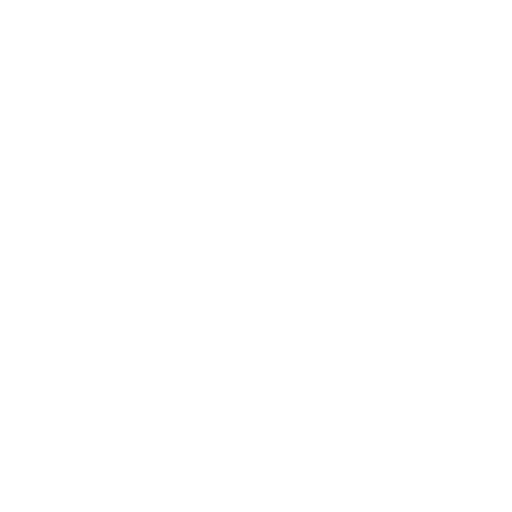
t = 0.00 s
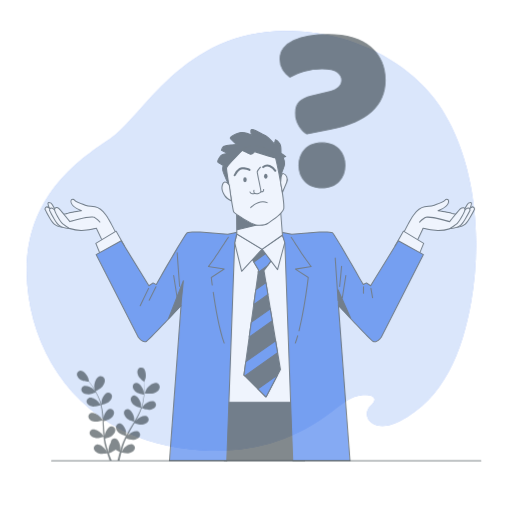
t = 0.42 s
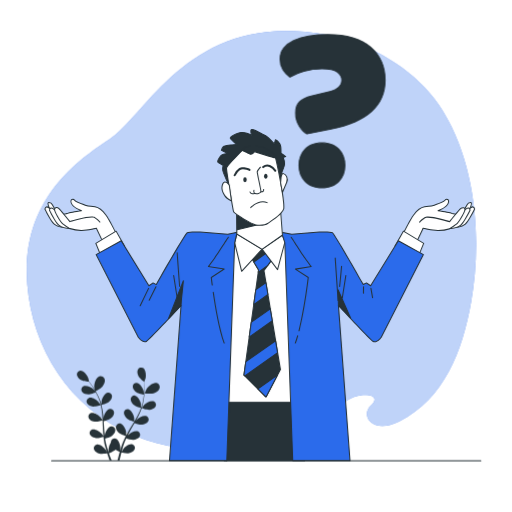
t = 0.83 s
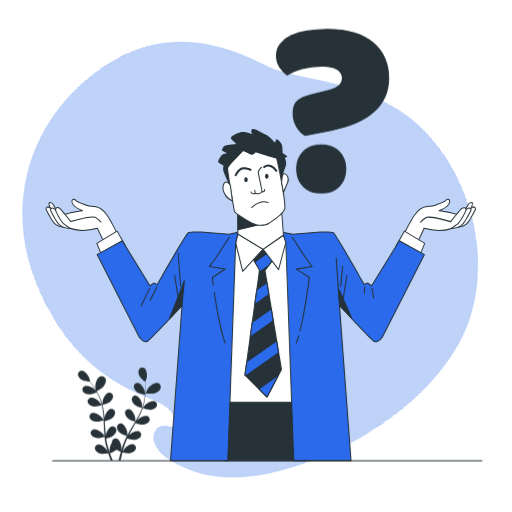
t = 1.25 s
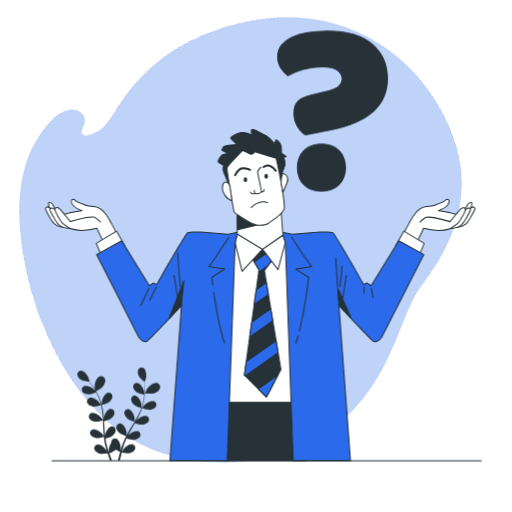
t = 1.67 s
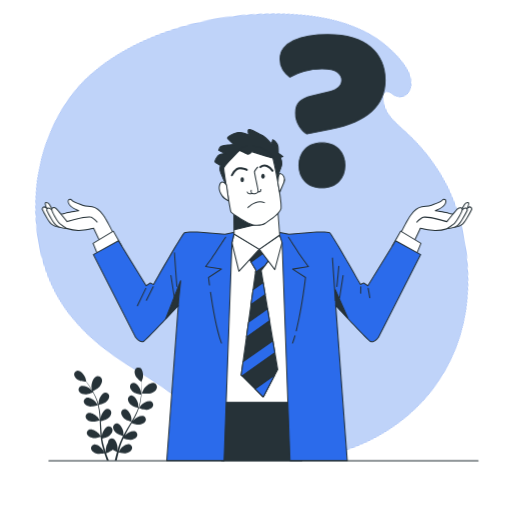
t = 2.08 s

The animated SVG that drew these frames (rendered in a browser with its animation timeline set to each time). Animation: 4 CSS @keyframes rules; one cycle of 2.50 s, repeats indefinitely.

<svg class="animated" id="freepik_stories-shrug" xmlns="http://www.w3.org/2000/svg" viewBox="0 0 500 500" version="1.1" xmlns:xlink="http://www.w3.org/1999/xlink" xmlns:svgjs="http://svgjs.com/svgjs"><style>svg#freepik_stories-shrug:not(.animated) .animable {opacity: 0;}svg#freepik_stories-shrug.animated #freepik--background-simple--inject-6 {animation: 1s 1 forwards cubic-bezier(.36,-0.01,.5,1.38) fadeIn,1.5s Infinite  linear spin;animation-delay: 0s,1s;}svg#freepik_stories-shrug.animated #freepik--Plant--inject-6 {animation: 1s 1 forwards cubic-bezier(.36,-0.01,.5,1.38) fadeIn,1.5s Infinite  linear shake;animation-delay: 0s,1s;}svg#freepik_stories-shrug.animated #freepik--Symbol--inject-6 {animation: 1s 1 forwards cubic-bezier(.36,-0.01,.5,1.38) fadeIn,1.5s Infinite  linear heartbeat;animation-delay: 0s,1s;}svg#freepik_stories-shrug.animated #freepik--Character--inject-6 {animation: 1s 1 forwards cubic-bezier(.36,-0.01,.5,1.38) fadeIn,1.5s Infinite  linear shake;animation-delay: 0s,1s;}svg#freepik_stories-shrug.animated #freepik--Line--inject-6 {animation: 1s 1 forwards cubic-bezier(.36,-0.01,.5,1.38) fadeIn,1.5s Infinite  linear shake;animation-delay: 0s,1s;}            @keyframes fadeIn {                0% {                    opacity: 0;                }                100% {                    opacity: 1;                }            }                 @keyframes spin {             from {                 transform: rotate(0);               }               to {                 transform: rotate(360deg);               }         }                 @keyframes shake {                10%, 90% {                    transform: translate3d(-1px, 0, 0);                  }                  20%, 80% {                    transform: translate3d(2px, 0, 0);                  }                  30%, 50%, 70% {                    transform: translate3d(-4px, 0, 0);                  }                  40%, 60% {                    transform: translate3d(4px, 0, 0);                  }            }                    @keyframes heartbeat {                0% {                    transform: scale(1);                }                10% {                    transform: scale(1.1);                }                30% {                    transform: scale(1);                }                40% {                    transform: scale(1);                }                50% {                    transform: scale(1.1);                }                60% {                    transform: scale(1);                }                100% {                    transform: scale(1);                }            }        </style><g id="freepik--background-simple--inject-6" class="animable" style="transform-origin: 245.544px 235.123px;"><path d="M433.62,110.35q-2.3-3.84-4.8-7.53c-22.23-32.66-59.23-55-95.19-65.14a204.26,204.26,0,0,0-48.08-7.36c-105.91-3.85-144.82,83.47-178.94,106s-86.49,61-79.92,141.76c5,61.42,39.93,120.16,103.75,146.88a180.85,180.85,0,0,0,22.15,7.65,212,212,0,0,0,46.77,7.19c48.25,2.15,87.43-9.49,125.75-38.77,8.91-6.81,17.77-14.49,29.33-15.33,8.41-.61,16.37,2.4,7.59,10.53-10.32,9.54,1.59,28.31,27.79,15.27,43.77-21.78,61.77-68.78,70.25-116.57C470.48,236.26,465.44,163.32,433.62,110.35Z" style="fill: #2B6BEB; transform-origin: 245.544px 235.123px;" id="el7pcsafd2f5i" class="animable"></path><g id="elsvf4ikoffkq"><path d="M433.62,110.35q-2.3-3.84-4.8-7.53c-22.23-32.66-59.23-55-95.19-65.14a204.26,204.26,0,0,0-48.08-7.36c-105.91-3.85-144.82,83.47-178.94,106s-86.49,61-79.92,141.76c5,61.42,39.93,120.16,103.75,146.88a180.85,180.85,0,0,0,22.15,7.65,212,212,0,0,0,46.77,7.19c48.25,2.15,87.43-9.49,125.75-38.77,8.91-6.81,17.77-14.49,29.33-15.33,8.41-.61,16.37,2.4,7.59,10.53-10.32,9.54,1.59,28.31,27.79,15.27,43.77-21.78,61.77-68.78,70.25-116.57C470.48,236.26,465.44,163.32,433.62,110.35Z" style="fill: rgb(255, 255, 255); opacity: 0.7; transform-origin: 245.544px 235.123px;" class="animable" id="elo55bl2ld7ch"></path></g></g><g id="freepik--Plant--inject-6" class="animable" style="transform-origin: 115.552px 404.381px;"><path d="M149.94,384.08c-2.64.83-8.79,0-8.79,0s1.77-3.89,1.91-4.12c1.66-2.68,6.45-6.88,9.88-6a4.18,4.18,0,0,1,2.76,5.57C154.85,381.87,152.19,383.38,149.94,384.08Z" style="fill: rgb(38, 50, 56); transform-origin: 148.573px 379.145px;" id="el8b3s5se0rv4" class="animable"></path><path d="M92.66,382.36c-.06,0-.67-4.21-.68-4.49-.09-3.15,1.59-9.29,4.92-10.47a4.17,4.17,0,0,1,5.37,3.13c.59,2.42-.8,5.15-2.28,7C98.24,379.65,92.66,382.36,92.66,382.36Z" style="fill: rgb(38, 50, 56); transform-origin: 97.1927px 374.779px;" id="elmqxappm8wce" class="animable"></path><path d="M93.73,427.75c2.06.26,6.14-.9,7.28-1.24.19,1.76.41,3.49.72,5.19.14.73.24,1.49.42,2.18s.34,1.4.5,2.09c.39,1.41.74,2.72,1.14,4,.19.67.39,1.28.59,1.92-.49-1-1.29-2.6-1.38-2.74-1.52-2.32-5.81-5.91-8.8-5.09A3.67,3.67,0,0,0,91.88,439c.79,2,3.17,3.32,5.16,3.89,2.19.63,7-.06,7.6-.15.5,1.56,1,3.08,1.48,4.49.32.93.63,1.8.93,2.65h2c-.4-1-.81-2.11-1.24-3.27s-.94-2.61-1.42-4c.54-.23,4.72-2,6.4-3.63a39,39,0,0,0,4.13,2.23c-.46,1.58-.88,3.12-1.25,4.56s-.71,2.81-1,4.11h2c.25-1.17.52-2.37.82-3.67s.66-2.7,1-4.12c.59.11,5.38,1,7.59.46,2-.49,4.44-1.68,5.3-3.69a3.67,3.67,0,0,0-2.11-5c-3-.93-7.39,2.48-9,4.74-.1.15-1.12,2-1.62,2.94.22-.86.45-1.71.7-2.6.35-1.28.76-2.63,1.16-3.93l.69-2c.22-.7.52-1.33.78-2,.4-1,.86-2,1.32-3,1.28.43,5.07,1.65,7.07,1.48s4.64-1,5.8-2.84a3.68,3.68,0,0,0-1.32-5.31c-2.79-1.37-7.68,1.34-9.61,3.33-.07.06-.43.52-.86,1.08.48-1,1-1.92,1.47-2.87,1.46-2.7,3-5.4,4.6-8.12l1-1.7c1.08.37,5.18,1.72,7.27,1.54s4.64-1,5.8-2.84a3.67,3.67,0,0,0-1.32-5.3c-2.79-1.37-7.68,1.33-9.61,3.32-.07.07-.51.63-1,1.25.83-1.49,1.64-3,2.4-4.49a65.51,65.51,0,0,0,3.41-8c.38.14,5.15,1.83,7.47,1.62,2.07-.18,4.64-1,5.81-2.84a3.67,3.67,0,0,0-1.33-5.3c-2.78-1.37-7.68,1.33-9.61,3.32-.14.14-1.69,2.15-2.22,2.89l0-.09a46.88,46.88,0,0,0,1.89-8.31,63.65,63.65,0,0,0,.62-7.58c.08-2.36,0-4.51-.07-6.42-.05-1-.12-2-.19-2.86l.05,0s1.3-3.53,1.35-3.76c.61-2.7.2-8.28-2.47-9.87a3.67,3.67,0,0,0-5.16,1.79c-.92,2-.19,4.58.79,6.41s4.43,4.6,5.29,5.27c.06.92.11,1.9.14,3,0,1.91.06,4.06-.07,6.41,0,.62-.09,1.29-.14,1.94-.15-1.11-.37-2.64-.41-2.78-.7-2.68-3.64-7.45-6.73-7.62a3.67,3.67,0,0,0-3.77,4c.1,2.19,1.95,4.16,3.66,5.33s6.2,2.07,7.17,2.24c-.13,1.44-.3,2.92-.56,4.45a46.85,46.85,0,0,1-2,8.18l-.17,0c0-1-.09-3.23-.11-3.41-.41-2.75-2.8-7.81-5.86-8.32a3.67,3.67,0,0,0-4.17,3.53c-.15,2.19,1.48,4.34,3,5.7,1.81,1.55,6.86,3,7.05,3.07a64.52,64.52,0,0,1-3.47,7.63c-1,1.83-2,3.65-3.1,5.46,0-.73-.09-3.61-.12-3.82-.4-2.74-2.79-7.8-5.85-8.31A3.68,3.68,0,0,0,121,403c-.14,2.18,1.48,4.34,3.05,5.69,1.76,1.52,6.6,2.94,7,3.06-.49.82-1,1.65-1.48,2.47-1.62,2.68-3.26,5.35-4.79,8.05-.53.93-1,1.87-1.52,2.81,0-1.1-.08-3.1-.11-3.27-.4-2.74-2.79-7.8-5.85-8.32a3.68,3.68,0,0,0-4.18,3.53c-.14,2.19,1.48,4.34,3,5.7s5.61,2.63,6.75,3c-.81,1.57-1.58,3.14-2.26,4.72-.29.69-.62,1.38-.85,2.06s-.49,1.35-.74,2c-.45,1.39-.88,2.68-1.27,4-.2.66-.37,1.28-.56,1.93.15-1.12.36-2.89.36-3.05,0-2.78-1.58-8.14-4.53-9.11a3.67,3.67,0,0,0-4.66,2.85,4.48,4.48,0,0,0-.1.81,14.37,14.37,0,0,0-2.31,6.82c0,.17.16,2.28.27,3.35-.29-.84-.57-1.68-.85-2.56-.42-1.26-.81-2.61-1.2-3.92l-.54-2.07c-.2-.7-.31-1.4-.46-2.1-.21-1-.38-2.13-.54-3.21,1.31-.34,5.15-1.42,6.72-2.66s3.32-3.38,3.27-5.57a3.67,3.67,0,0,0-4-3.69c-3.08.38-5.67,5.34-6.19,8.07,0,.09-.06.67-.11,1.37-.13-1.06-.26-2.12-.36-3.2-.27-3.06-.45-6.18-.64-9.31,0-.65-.09-1.31-.13-2,1.1-.28,5.27-1.41,6.91-2.72s3.33-3.38,3.28-5.57a3.68,3.68,0,0,0-4-3.69c-3.08.39-5.67,5.35-6.19,8.07,0,.1-.07.8-.13,1.59-.13-1.7-.28-3.4-.48-5.07A66,66,0,0,0,99,395.33c.39-.1,5.3-1.33,7.12-2.78,1.62-1.29,3.33-3.38,3.28-5.57a3.68,3.68,0,0,0-4-3.69c-3.08.39-5.67,5.35-6.19,8.07,0,.2-.22,2.73-.26,3.64a.36.36,0,0,0,0-.1,47.09,47.09,0,0,0-3-8,66.17,66.17,0,0,0-3.67-6.67c-1.24-2-2.49-3.77-3.61-5.32-.61-.84-1.18-1.59-1.73-2.28H87s-.87-3.65-1-3.87c-1-2.59-4.4-7-7.5-6.87a3.68,3.68,0,0,0-3.33,4.34c.33,2.16,2.38,3.92,4.2,4.91s6.24,1.39,7.32,1.47c.56.74,1.14,1.53,1.76,2.42,1.08,1.57,2.29,3.35,3.48,5.37.31.54.63,1.14.95,1.71-.74-.85-1.76-2-1.88-2.1-2.06-1.85-7.14-4.21-9.81-2.64a3.68,3.68,0,0,0-1,5.38c1.29,1.77,3.92,2.39,6,2.43s6.31-1.7,7.22-2.08c.69,1.27,1.36,2.59,2,4a47.36,47.36,0,0,1,2.8,8l-.16.07c-.59-.86-1.86-2.65-2-2.78-1.85-2.07-6.63-5-9.47-3.71a3.68,3.68,0,0,0-1.53,5.25c1.08,1.9,3.63,2.81,5.68,3.07,2.37.3,7.38-1.27,7.57-1.33A64.42,64.42,0,0,1,99.66,404c.2,2.07.32,4.16.42,6.27-.39-.62-2.06-3-2.2-3.12-1.85-2.07-6.63-5-9.47-3.71a3.68,3.68,0,0,0-1.53,5.25c1.08,1.9,3.63,2.81,5.68,3.07,2.31.3,7.13-1.19,7.53-1.32,0,1,.1,1.91.13,2.87.13,3.13.24,6.27.44,9.36.07,1.08.18,2.13.29,3.19-.62-.91-1.78-2.54-1.9-2.67-1.85-2.07-6.63-5-9.47-3.7a3.66,3.66,0,0,0-1.53,5.24C89.13,426.58,91.68,427.49,93.73,427.75Z" style="fill: rgb(38, 50, 56); transform-origin: 113.708px 404.381px;" id="elfoy8lhal5d9" class="animable"></path></g><g id="freepik--Symbol--inject-6" class="animable" style="transform-origin: 324.801px 108.554px;"><path d="M299.66,130.78q-4-2.1-7.48-7.6a23.55,23.55,0,0,1-3.51-13q0-7.24,3.86-10.87t11.34-5.5L322.1,89.4q11.7-3,11.69-11.22,0-4.44-4.32-7.72t-14.85-3.27a64.23,64.23,0,0,0-18,2.45,53.32,53.32,0,0,0-13.56,5.73A28.9,28.9,0,0,1,276.28,68a18.73,18.73,0,0,1-2.81-10.41A17,17,0,0,1,277,47a25.88,25.88,0,0,1,9.7-7.48,55.84,55.84,0,0,1,14.73-4.33,117,117,0,0,1,18.82-1.4Q347.82,33.75,362,46t14.14,32.15q0,37.41-52.84,47.93Zm-7.72,30.63q0-9.58,6-15.78t16.49-6.2q10.51,0,16.48,6.2t6,15.78q0,9.6-6,15.78t-16.48,6.2q-10.53,0-16.49-6.2T291.94,161.41Z" style="fill: rgb(38, 50, 56); transform-origin: 324.801px 108.589px;" id="eln3gi1s2gus" class="animable"></path><path d="M314.39,183.89c-7.12,0-12.79-2.14-16.85-6.35s-6.1-9.63-6.1-16.13,2.05-11.92,6.1-16.13,9.73-6.35,16.85-6.35,12.79,2.14,16.84,6.35,6.1,9.64,6.1,16.13-2.05,11.93-6.1,16.13S321.51,183.89,314.39,183.89Zm0-44c-6.84,0-12.27,2-16.13,6s-5.82,9.21-5.82,15.43,2,11.42,5.82,15.44,9.29,6,16.13,6,12.26-2,16.12-6,5.82-9.21,5.82-15.44S334.38,150,330.51,146,321.23,139.93,314.39,139.93Zm-14.73-8.65a.53.53,0,0,1-.24-.06c-2.71-1.43-5.29-4-7.67-7.77a24.24,24.24,0,0,1-3.58-13.24c0-4.95,1.35-8.73,4-11.24s6.52-4.35,11.57-5.61L322,88.91c7.6-2,11.3-5.49,11.3-10.73,0-2.78-1.38-5.25-4.12-7.32s-7.68-3.17-14.55-3.17a64,64,0,0,0-17.86,2.43,53.34,53.34,0,0,0-13.43,5.67.53.53,0,0,1-.58,0,29.71,29.71,0,0,1-6.89-7.49A19.25,19.25,0,0,1,273,57.6a17.53,17.53,0,0,1,3.61-10.94A26.43,26.43,0,0,1,286.47,39a56.45,56.45,0,0,1,14.86-4.37,118.08,118.08,0,0,1,18.9-1.41c18.43,0,32.58,4.17,42.07,12.4s14.31,19.19,14.31,32.53c0,25.09-17.91,41.38-53.24,48.42l-23.62,4.67Zm15-64.59c7.09,0,12.19,1.13,15.15,3.37s4.52,5,4.52,8.12c0,5.68-4.05,9.62-12.06,11.7L304,94.33c-4.88,1.22-8.63,3-11.12,5.37s-3.7,5.84-3.7,10.51a23.19,23.19,0,0,0,3.43,12.71c2.23,3.5,4.63,6,7.14,7.34l23.44-4.64c34.79-6.93,52.43-22.89,52.43-47.44,0-13-4.7-23.73-14-31.78s-23.23-12.15-41.41-12.15a116.08,116.08,0,0,0-18.74,1.4,55.58,55.58,0,0,0-14.6,4.28,25.45,25.45,0,0,0-9.51,7.34A16.51,16.51,0,0,0,274,57.6a18.25,18.25,0,0,0,2.73,10.13,28.47,28.47,0,0,0,6.39,7,54.91,54.91,0,0,1,13.39-5.6A64.86,64.86,0,0,1,314.62,66.69Z" style="fill: rgb(38, 50, 56); transform-origin: 324.801px 108.554px;" id="el6iox1ahs0l" class="animable"></path></g><g id="freepik--Character--inject-6" class="animable" style="transform-origin: 253.693px 288.25px;"><polygon points="217.09 289.92 219.07 450.06 297.4 450.06 290.96 291.9 217.09 289.92" style="fill: rgb(38, 50, 56); transform-origin: 257.245px 369.99px;" id="elk1myuc08pl" class="animable"></polygon><path d="M297.4,450.56H219.07a.5.5,0,0,1-.5-.5l-2-160.14a.55.55,0,0,1,.15-.36.49.49,0,0,1,.37-.14l73.87,2a.51.51,0,0,1,.49.48L297.9,450a.46.46,0,0,1-.14.36A.48.48,0,0,1,297.4,450.56Zm-77.84-1h77.32l-6.4-157.17-72.89-2Z" style="fill: rgb(38, 50, 56); transform-origin: 257.235px 369.99px;" id="el9n4v71lkn0o" class="animable"></path><polygon points="217.09 232.71 219.07 392.85 297.4 392.85 290.96 234.69 217.09 232.71" style="fill: rgb(255, 255, 255); transform-origin: 257.245px 312.78px;" id="eldzxljnpoigo" class="animable"></polygon><path d="M297.4,393.35H219.07a.5.5,0,0,1-.5-.5l-2-160.13a.51.51,0,0,1,.15-.36.46.46,0,0,1,.37-.15l73.87,2a.49.49,0,0,1,.49.47l6.44,158.16a.48.48,0,0,1-.14.37A.51.51,0,0,1,297.4,393.35Zm-77.84-1h77.32l-6.4-157.17-72.89-2Z" style="fill: rgb(38, 50, 56); transform-origin: 257.23px 312.78px;" id="el14mymz854zv" class="animable"></path><polygon points="244.34 249.98 252.5 263.58 238.23 366.22 259.75 387.75 273.8 360.79 257.71 264.26 265.87 253.16 256.81 238.65 244.34 249.98" style="fill: rgb(38, 50, 56); transform-origin: 256.015px 313.2px;" id="els24fnrkref" class="animable"></polygon><path d="M259.75,388.25a.47.47,0,0,1-.35-.15l-21.53-21.52a.52.52,0,0,1-.14-.43L252,263.68l-8.06-13.44a.49.49,0,0,1,.09-.63l12.46-11.33a.54.54,0,0,1,.41-.12.49.49,0,0,1,.35.23l9.06,14.5a.5.5,0,0,1,0,.56l-8,10.93,16.05,96.32a.51.51,0,0,1-.05.32l-14,27a.5.5,0,0,1-.37.26Zm-21-22.2,20.86,20.86,13.66-26.21-16.06-96.36a.52.52,0,0,1,.09-.38l8-10.83-8.57-13.7L245,250.08l8,13.24a.55.55,0,0,1,.07.33Z" style="fill: rgb(38, 50, 56); transform-origin: 256.046px 313.218px;" id="elsyo3au8u8w" class="animable"></path><polygon points="252.5 263.58 252.19 265.83 261.29 259.39 265.87 253.16 261.5 246.16 247.85 255.82 252.5 263.58" style="fill: #2B6BEB; transform-origin: 256.86px 255.995px;" id="elrr8rs8uvoid" class="animable"></polygon><path d="M252.19,266.33a.5.5,0,0,1-.26-.08.5.5,0,0,1-.24-.49l.29-2.08-4.56-7.6a.49.49,0,0,1,.14-.67l13.65-9.65a.53.53,0,0,1,.39-.09.5.5,0,0,1,.32.23l4.37,7a.5.5,0,0,1,0,.56l-4.57,6.23a.6.6,0,0,1-.12.11l-9.1,6.44A.53.53,0,0,1,252.19,266.33ZM248.51,256l4.42,7.36a.55.55,0,0,1,.07.33l-.16,1.1,8.1-5.72,4.33-5.9-3.91-6.25Z" style="fill: rgb(38, 50, 56); transform-origin: 256.859px 255.997px;" id="el6ddipprukik" class="animable"></path><polygon points="247.78 297.55 261.63 287.75 259.68 276.05 249.79 283.04 247.78 297.55" style="fill: #2B6BEB; transform-origin: 254.705px 286.8px;" id="eloauen07htqm" class="animable"></polygon><path d="M247.78,298a.48.48,0,0,1-.26-.07.51.51,0,0,1-.24-.49l2-14.51a.5.5,0,0,1,.21-.34l9.88-7a.49.49,0,0,1,.48-.05.51.51,0,0,1,.3.38l1.95,11.7a.51.51,0,0,1-.2.49L248.07,298A.52.52,0,0,1,247.78,298Zm2.48-14.71-1.83,13.14,12.65-9-1.76-10.6Z" style="fill: rgb(38, 50, 56); transform-origin: 254.692px 286.76px;" id="el52crhctriut" class="animable"></path><polygon points="260.15 386.98 270.94 366.27 251.81 379.81 259.47 387.47 260.15 386.98" style="fill: #2B6BEB; transform-origin: 261.375px 376.87px;" id="el0gbrdhcxvws" class="animable"></polygon><path d="M259.47,388a.51.51,0,0,1-.36-.15l-7.65-7.66a.49.49,0,0,1-.15-.4.49.49,0,0,1,.21-.36l19.13-13.53a.5.5,0,0,1,.62,0,.49.49,0,0,1,.11.6L260.6,387.21a.55.55,0,0,1-.16.18l-.68.48A.46.46,0,0,1,259.47,388Zm.68-1h0Zm-7.57-7.11,6.94,6.94.24-.17,9.78-18.76Z" style="fill: rgb(38, 50, 56); transform-origin: 261.373px 376.896px;" id="eltmqo2rzay2" class="animable"></path><polygon points="263.94 301.63 245.38 314.76 243.37 329.26 265.89 313.33 263.94 301.63" style="fill: #2B6BEB; transform-origin: 254.63px 315.445px;" id="el3ksu8943x5n" class="animable"></polygon><path d="M243.37,329.76a.48.48,0,0,1-.26-.07.5.5,0,0,1-.24-.5l2-14.5a.52.52,0,0,1,.2-.34l18.56-13.12a.5.5,0,0,1,.79.32l1.94,11.7a.47.47,0,0,1-.2.49l-22.52,15.93A.52.52,0,0,1,243.37,329.76ZM245.85,315,244,328.19l21.33-15.09-1.77-10.6Z" style="fill: rgb(38, 50, 56); transform-origin: 254.618px 315.446px;" id="el15smugs9236" class="animable"></path><polygon points="269.13 332.76 240.02 353.35 238.23 366.22 239.09 367.08 271.08 344.46 269.13 332.76" style="fill: #2B6BEB; transform-origin: 254.655px 349.92px;" id="el3vrsx12l6k4" class="animable"></polygon><path d="M239.09,367.58a.5.5,0,0,1-.36-.14l-.86-.86a.52.52,0,0,1-.14-.43l1.79-12.87a.54.54,0,0,1,.21-.34l29.11-20.59a.5.5,0,0,1,.78.33l1.95,11.7a.53.53,0,0,1-.2.49l-32,22.62A.52.52,0,0,1,239.09,367.58Zm-.33-1.53.38.38,31.39-22.2-1.76-10.6-28.29,20Z" style="fill: rgb(38, 50, 56); transform-origin: 254.65px 349.92px;" id="elqs0m9m14ft" class="animable"></path><polygon points="255.9 243.41 235.96 264.94 229.16 237.07 231.29 228.53 255.9 243.41" style="fill: rgb(255, 255, 255); transform-origin: 242.53px 246.735px;" id="elskkxe5hvh4" class="animable"></polygon><path d="M236,265.44l-.13,0a.5.5,0,0,1-.36-.36l-6.79-27.87a.49.49,0,0,1,0-.24l2.13-8.54a.52.52,0,0,1,.29-.34.51.51,0,0,1,.45,0L256.16,243a.5.5,0,0,1,.24.36.51.51,0,0,1-.13.41l-19.94,21.53A.52.52,0,0,1,236,265.44Zm-6.28-28.37,6.55,26.85,18.89-20.4-23.5-14.21Z" style="fill: rgb(38, 50, 56); transform-origin: 242.555px 246.739px;" id="elgtqomqbg6vu" class="animable"></path><polygon points="255.9 243.41 271.08 263.35 278.33 235.94 275.84 229.59 255.9 243.41" style="fill: rgb(255, 255, 255); transform-origin: 267.115px 246.47px;" id="elrap4jb5n9" class="animable"></polygon><path d="M271.08,263.85a.53.53,0,0,1-.4-.19l-15.18-20a.46.46,0,0,1-.09-.38.48.48,0,0,1,.21-.33l19.93-13.82a.53.53,0,0,1,.44-.07.56.56,0,0,1,.32.3l2.49,6.34a.55.55,0,0,1,0,.31l-7.25,27.42a.48.48,0,0,1-.39.36Zm-14.46-20.32,14.24,18.71L277.81,236l-2.2-5.6Z" style="fill: rgb(38, 50, 56); transform-origin: 267.111px 246.445px;" id="el6x8w8gnjxbk" class="animable"></path><path d="M113.6,228.27s-6.8-13.84-10.2-18.37-6.81-7.26-10.66-7.94-6.58-.45-9.53-1.59-8.85-2.72-10.43-4.76-4.54-.68-3.18,2.72S75.73,204,75.73,204l3.85,1.81s-12.47,1.82-13.38,2.5-11.8,1.59-11.8,1.59,4.77,8.39,11.57,12.25,28.13.68,28.13.68l6.35,13.38Z" style="fill: rgb(255, 255, 255); transform-origin: 84px 215.431px;" id="elhjst8dvevy" class="animable"></path><path d="M100.45,236.71l-.15,0a.5.5,0,0,1-.3-.27l-6.2-13c-3,.42-21.61,2.87-28.07-.79C58.88,218.7,54.17,210.49,54,210.14a.51.51,0,0,1,0-.48.49.49,0,0,1,.4-.26c5.19-.43,10.93-1.11,11.55-1.49.79-.6,8-1.76,12-2.35l-2.36-1.11c-.2-.09-5-2.39-6.37-5.93-.87-2.18-.12-3.56.79-4.08a2.52,2.52,0,0,1,3.24.86c1.14,1.47,5,2.8,7.86,3.77.88.3,1.7.58,2.36.83A20.17,20.17,0,0,0,88.88,201c1.22.12,2.49.25,3.94.51,3.84.67,7.32,3.26,11,8.13,3.39,4.52,10,17.88,10.25,18.45a.5.5,0,0,1-.19.65l-13.15,7.94A.59.59,0,0,1,100.45,236.71ZM94.1,222.33a.49.49,0,0,1,.45.28l6.11,12.88L113,228.08c-1.16-2.33-7-13.87-10-17.88-3.5-4.66-6.78-7.12-10.35-7.75-1.42-.25-2.67-.37-3.87-.49A21.32,21.32,0,0,1,83,200.84c-.65-.25-1.45-.53-2.32-.82-3.12-1.07-7-2.4-8.33-4.1a1.55,1.55,0,0,0-1.95-.62c-.57.33-1,1.26-.36,2.84,1.27,3.19,5.82,5.39,5.87,5.41l3.85,1.81a.52.52,0,0,1,.29.53.51.51,0,0,1-.43.42c-5.89.86-12.5,2-13.16,2.4-.86.65-8,1.34-11.24,1.62,1.29,2,5.48,8.27,11,11.38,6.58,3.73,27.59.65,27.8.62Z" style="fill: rgb(38, 50, 56); transform-origin: 84.0309px 215.442px;" id="eld2imky8tjw" class="animable"></path><path d="M50.11,207.66s-3.5-7.45-3.21-9.06,3.36-.58,4.38,1.61,4.53,7.45,4.53,7.45Z" style="fill: rgb(255, 255, 255); transform-origin: 51.3465px 202.738px;" id="elo4tywmg6id" class="animable"></path><path d="M55.81,208.16h-5.7a.51.51,0,0,1-.45-.29c-.6-1.27-3.56-7.68-3.25-9.36a1.39,1.39,0,0,1,1.27-1.18A4.55,4.55,0,0,1,51.74,200c1,2.14,4.45,7.34,4.49,7.39a.51.51,0,0,1-.42.78Zm-5.38-1h4.45a77.58,77.58,0,0,1-4.05-6.74,3.58,3.58,0,0,0-3-2.1c-.32,0-.39.2-.42.37C47.21,199.71,49.11,204.3,50.43,207.16Z" style="fill: rgb(38, 50, 56); transform-origin: 51.3474px 202.75px;" id="elcfhc8ehkhs" class="animable"></path><path d="M43.9,204.11s5.44,11.57,9.07,14.74,10.89,3.41,10.89,3.41-8.62-9.08-10.43-12.48S45,198.21,43.9,204.11Z" style="fill: rgb(255, 255, 255); transform-origin: 53.88px 212.144px;" id="elr49p2wh3oqm" class="animable"></path><path d="M63.86,222.76h0c-.3,0-7.48-.27-11.2-3.53s-9-14.43-9.19-14.91a.45.45,0,0,1,0-.3c.28-1.49.93-2.32,1.92-2.47,2.82-.43,7.19,5.47,8.54,8,1.76,3.3,10.27,12.27,10.35,12.36a.51.51,0,0,1-.36.85ZM44.42,204.05c.65,1.36,5.59,11.55,8.88,14.43,2.56,2.24,7.11,3,9.31,3.18-2.26-2.42-8.13-8.84-9.63-11.64s-5.51-7.79-7.5-7.48C45,202.62,44.63,203.12,44.42,204.05Z" style="fill: rgb(38, 50, 56); transform-origin: 53.9272px 212.144px;" id="elcmhrhw8x1so" class="animable"></path><path d="M48.28,205.13s5.44,11.57,9.07,14.75,10.89,3.4,10.89,3.4-8.62-9.07-10.43-12.48S49.41,199.24,48.28,205.13Z" style="fill: rgb(255, 255, 255); transform-origin: 58.26px 213.166px;" id="ellk3h1j59978" class="animable"></path><path d="M68.24,223.78h0c-.3,0-7.47-.27-11.2-3.53s-9-14.43-9.19-14.9a.48.48,0,0,1,0-.31q.43-2.23,1.92-2.46c2.83-.44,7.19,5.46,8.54,8,1.76,3.3,10.27,12.27,10.35,12.37a.49.49,0,0,1,.1.54A.51.51,0,0,1,68.24,223.78ZM48.8,205.07c.65,1.36,5.59,11.55,8.88,14.43,2.57,2.24,7.11,3,9.32,3.18-2.27-2.42-8.14-8.83-9.63-11.64s-5.52-7.77-7.51-7.47C49.36,203.64,49,204.15,48.8,205.07Z" style="fill: rgb(38, 50, 56); transform-origin: 58.3126px 213.17px;" id="elyuu7vleoqwo" class="animable"></path><path d="M97.5,216.93s-1.14-1.82-5-4.31-24.27,3.85-24.27,3.85-9.3-11.56-10.66-12.7-3.86-1.81-4.31.46,5.67,12,7.26,13.61,7.71,5.44,7.71,5.44a33.43,33.43,0,0,0,11.57,1.81,85.24,85.24,0,0,0,14.29-2.26" style="fill: rgb(255, 255, 255); transform-origin: 75.3682px 213.909px;" id="elbd17jlz5rlu" class="animable"></path><path d="M78.84,225.61a34.11,34.11,0,0,1-10.78-1.86L68,223.7c-.25-.16-6.19-3.9-7.79-5.51-1.41-1.41-7.93-11.43-7.4-14.06a2.17,2.17,0,0,1,1.4-1.77,4.23,4.23,0,0,1,3.72,1c1.28,1.07,9.09,10.73,10.52,12.51,3.23-1,20.58-6.15,24.36-3.7s5.09,4.39,5.14,4.46a.49.49,0,0,1-.16.69.48.48,0,0,1-.68-.16h0A17.41,17.41,0,0,0,92.24,213c-3-1.95-18.24,2.16-23.85,3.91a.5.5,0,0,1-.54-.16c-3.2-4-9.54-11.76-10.59-12.63a3.3,3.3,0,0,0-2.75-.86,1.22,1.22,0,0,0-.75,1c-.38,1.88,5.39,11.42,7.12,13.15,1.46,1.46,7,5,7.58,5.35a33.74,33.74,0,0,0,11.33,1.76A85.81,85.81,0,0,0,94,222.34a.5.5,0,0,1,.24,1,86.21,86.21,0,0,1-14.39,2.28C79.49,225.61,79.16,225.61,78.84,225.61Z" style="fill: rgb(38, 50, 56); transform-origin: 75.4048px 213.943px;" id="el0lmur2emm3u" class="animable"></path><polygon points="121.52 240.14 113.35 225.69 93.56 237.63 98.58 249.89 121.52 240.14" style="fill: rgb(255, 255, 255); transform-origin: 107.54px 237.79px;" id="elyku34yokzzq" class="animable"></polygon><path d="M98.58,250.39a.65.65,0,0,1-.19,0,.51.51,0,0,1-.27-.27l-5-12.26a.51.51,0,0,1,.21-.62l19.79-11.94a.49.49,0,0,1,.39,0,.52.52,0,0,1,.31.23L122,239.9a.51.51,0,0,1,0,.4.49.49,0,0,1-.28.3l-22.94,9.75A.65.65,0,0,1,98.58,250.39Zm-4.4-12.55,4.67,11.39,22-9.33-7.64-13.52Z" style="fill: rgb(38, 50, 56); transform-origin: 107.563px 237.828px;" id="el9yifl9c2j6g" class="animable"></path><path d="M229.16,237.07l-7.71,213H165.52l11.31-151.78s-30.48,33.31-33.94,35.19-7.85-4.08-7.85-4.08L93.87,248.63l24.51-13.51,27,44,4.08-2.83,3.14,1.57s28-49.33,30.17-50.59,12.57-.63,12.57-.63l27,2.2,9.15-2Z" style="fill: #2B6BEB; transform-origin: 162.68px 338.276px;" id="elek0548fxwtk" class="animable"></path><path d="M221.45,450.56H165.52a.51.51,0,0,1-.37-.16A.53.53,0,0,1,165,450l11.2-150.34c-5.32,5.8-29.91,32.5-33.09,34.23-3.79,2.07-8.31-4-8.5-4.23L93.42,248.86a.51.51,0,0,1,.21-.67l24.51-13.51a.51.51,0,0,1,.67.17l26.74,43.55,3.66-2.53a.5.5,0,0,1,.5,0l2.72,1.36c3.79-6.68,27.92-49.11,30.12-50.36s11.77-.76,12.85-.7l27,2.2,9.07-2a.49.49,0,0,1,.46.13.51.51,0,0,1,.13.47l-2.36,10.17L222,450.07A.51.51,0,0,1,221.45,450.56Zm-55.39-1H221l7.69-212.51a.44.44,0,0,1,0-.1l2.19-9.45-8.37,1.82h-.15l-27-2.2c-2.83-.17-10.58-.41-12.28.56-1.68,1.14-18.85,30.77-30,50.41a.5.5,0,0,1-.66.2l-2.88-1.44-3.84,2.66a.49.49,0,0,1-.39.08.5.5,0,0,1-.32-.23L118.2,235.78,94.54,248.83l40.94,80.33h0s4.14,5.53,7.17,3.87c2.68-1.46,23.29-23.59,33.81-35.09a.5.5,0,0,1,.57-.12.51.51,0,0,1,.3.5Z" style="fill: rgb(38, 50, 56); transform-origin: 162.721px 338.294px;" id="eleing11ul3jm" class="animable"></path><polygon points="177.14 293.56 179.09 274.16 164.54 311.16 176.83 298.28 177.14 293.56" style="fill: rgb(38, 50, 56); transform-origin: 171.815px 292.66px;" id="elbbqdfrgcwk" class="animable"></polygon><path d="M164.54,311.66a.5.5,0,0,1-.27-.08.5.5,0,0,1-.2-.6l14.56-37a.51.51,0,0,1,.58-.31.5.5,0,0,1,.38.54l-2,19.4-.31,4.7a.5.5,0,0,1-.14.31L164.9,311.5A.48.48,0,0,1,164.54,311.66Zm13.69-34L165.94,309l10.4-10.91.3-4.53v0Zm-1.4,20.57h0Z" style="fill: rgb(38, 50, 56); transform-origin: 171.815px 292.659px;" id="el6ay1c0f6roi" class="animable"></path><path d="M175.57,280.24a.5.5,0,0,1-.49-.43c-.32-2.19-2.43-31.77-2.52-33a.5.5,0,1,1,1-.07c0,.31,2.2,30.8,2.51,33a.5.5,0,0,1-.43.56Z" style="fill: rgb(38, 50, 56); transform-origin: 174.316px 263.287px;" id="elcyre3pg2j8" class="animable"></path><path d="M173.06,291.55a.5.5,0,0,1-.5-.42l-3.45-22a.49.49,0,0,1,.41-.57.51.51,0,0,1,.58.42l3.45,22a.49.49,0,0,1-.41.57Z" style="fill: rgb(38, 50, 56); transform-origin: 171.33px 280.052px;" id="eld416f3mssqj" class="animable"></path><path d="M136.92,299.09a.44.44,0,0,1-.22,0,.5.5,0,0,1-.23-.66l8.17-17a.5.5,0,1,1,.9.43l-8.17,17A.48.48,0,0,1,136.92,299.09Z" style="fill: rgb(38, 50, 56); transform-origin: 141.014px 290.108px;" id="elc1d5q8i1mkj" class="animable"></path><path d="M145.72,293.75a.54.54,0,0,1-.22-.05.51.51,0,0,1-.23-.67l6.6-13.2a.49.49,0,0,1,.67-.22.5.5,0,0,1,.23.67l-6.6,13.19A.5.5,0,0,1,145.72,293.75Z" style="fill: rgb(38, 50, 56); transform-origin: 149.022px 286.652px;" id="elu2a66c92dv" class="animable"></path><path d="M218.94,335.54a.48.48,0,0,1-.47-.33c-4.83-13.51-8.47-34.44-10.68-49.63a.5.5,0,0,1,.42-.56.51.51,0,0,1,.57.42c2.2,15.14,5.83,36,10.63,49.44a.49.49,0,0,1-.31.63A.45.45,0,0,1,218.94,335.54Z" style="fill: rgb(38, 50, 56); transform-origin: 213.612px 310.278px;" id="elgfbkqqfynba" class="animable"></path><path d="M207.3,278.9a.51.51,0,0,1-.5-.43c-.6-4.56-.93-7.45-.93-7.47a.51.51,0,0,1,.23-.48l11.48-7.47-14.12-2.3a.49.49,0,0,1-.39-.32.51.51,0,0,1,.09-.5s3.16-3.8,6.25-8.44,13.09-20,13.19-20.1a.51.51,0,0,1,.7-.15.5.5,0,0,1,.14.69c-.1.16-10.09,15.46-13.2,20.12-2.35,3.52-4.72,6.55-5.77,7.85L219,262.28a.5.5,0,0,1,.41.39.51.51,0,0,1-.22.52l-12.31,8c.1.85.4,3.45.89,7.15a.5.5,0,0,1-.43.56Z" style="fill: rgb(38, 50, 56); transform-origin: 213.281px 255.03px;" id="eli4kkwq45rid" class="animable"></path><path d="M393.73,228.27s6.8-13.84,10.21-18.37,6.8-7.26,10.66-7.94,6.57-.45,9.52-1.59,8.85-2.72,10.44-4.76,4.53-.68,3.17,2.72-6.12,5.67-6.12,5.67l-3.86,1.81s12.48,1.82,13.38,2.5,11.8,1.59,11.8,1.59-4.77,8.39-11.57,12.25-28.12.68-28.12.68l-6.35,13.38Z" style="fill: rgb(255, 255, 255); transform-origin: 423.33px 215.431px;" id="el3g0pgu46x33" class="animable"></path><path d="M406.88,236.71a.55.55,0,0,1-.25-.07l-13.16-7.94a.51.51,0,0,1-.19-.65c.28-.57,6.87-13.93,10.26-18.45,3.65-4.87,7.14-7.46,11-8.13,1.45-.26,2.72-.39,3.94-.51a20.1,20.1,0,0,0,5.49-1.06c.67-.25,1.48-.53,2.36-.83,2.84-1,6.72-2.3,7.86-3.77a2.51,2.51,0,0,1,3.24-.86c.91.52,1.67,1.9.8,4.08-1.42,3.54-6.18,5.84-6.38,5.93l-2.36,1.11c3.92.59,11.17,1.75,12,2.35.61.38,6.35,1.06,11.54,1.49a.49.49,0,0,1,.39.74c-.19.35-4.91,8.56-11.75,12.44-6.46,3.66-25.12,1.21-28.08.79l-6.19,13a.52.52,0,0,1-.31.27Zm-12.5-8.63,12.29,7.41,6.11-12.88a.51.51,0,0,1,.53-.28c.21,0,21.23,3.11,27.8-.62,5.49-3.11,9.69-9.33,11-11.38-3.21-.28-10.38-1-11.25-1.62-.64-.41-7.26-1.54-13.15-2.4a.49.49,0,0,1-.42-.42.5.5,0,0,1,.28-.53l3.85-1.81c.05,0,4.61-2.23,5.88-5.41.63-1.58.2-2.51-.36-2.84a1.56,1.56,0,0,0-2,.62c-1.32,1.7-5.21,3-8.33,4.1-.86.29-1.66.57-2.32.82a21.32,21.32,0,0,1-5.75,1.12c-1.2.12-2.45.24-3.87.49-3.56.63-6.85,3.09-10.34,7.75C401.33,214.21,395.54,225.75,394.38,228.08Z" style="fill: rgb(38, 50, 56); transform-origin: 423.36px 215.438px;" id="elnipcwgnmzbd" class="animable"></path><path d="M457.22,207.66s3.5-7.45,3.21-9.06-3.36-.58-4.38,1.61-4.53,7.45-4.53,7.45Z" style="fill: rgb(255, 255, 255); transform-origin: 455.984px 202.738px;" id="elfojgyv65swk" class="animable"></path><path d="M457.22,208.16h-5.7a.52.52,0,0,1-.44-.27.47.47,0,0,1,0-.51s3.49-5.25,4.49-7.39a4.52,4.52,0,0,1,4-2.66,1.39,1.39,0,0,1,1.27,1.18c.31,1.68-2.65,8.09-3.25,9.36A.51.51,0,0,1,457.22,208.16Zm-4.77-1h4.45c1.33-2.86,3.22-7.45,3-8.47,0-.17-.1-.33-.42-.37a3.59,3.59,0,0,0-3,2.1A77.58,77.58,0,0,1,452.45,207.16Z" style="fill: rgb(38, 50, 56); transform-origin: 455.934px 202.745px;" id="elud0six85t4" class="animable"></path><path d="M463.43,204.11s-5.44,11.57-9.07,14.74-10.89,3.41-10.89,3.41,8.62-9.08,10.44-12.48S462.3,198.21,463.43,204.11Z" style="fill: rgb(255, 255, 255); transform-origin: 453.45px 212.144px;" id="el831kizqo02b" class="animable"></path><path d="M443.47,222.76a.5.5,0,0,1-.45-.3.51.51,0,0,1,.09-.55c.09-.09,8.6-9.06,10.36-12.36,1.35-2.53,5.72-8.44,8.54-8,1,.15,1.63,1,1.91,2.47a.51.51,0,0,1,0,.3c-.23.48-5.53,11.7-9.2,14.91s-10.9,3.52-11.2,3.53Zm18.21-20.23c-2,0-5.91,4.83-7.33,7.49s-7.37,9.22-9.63,11.64c2.2-.22,6.75-.94,9.31-3.18,3.29-2.88,8.23-13.07,8.88-14.43-.2-.93-.56-1.43-1.05-1.51Z" style="fill: rgb(38, 50, 56); transform-origin: 453.46px 212.143px;" id="els8regibei3f" class="animable"></path><path d="M459.05,205.13s-5.44,11.57-9.07,14.75-10.89,3.4-10.89,3.4,8.62-9.07,10.44-12.48S457.92,199.24,459.05,205.13Z" style="fill: rgb(255, 255, 255); transform-origin: 449.07px 213.166px;" id="elvrtnkluy2li" class="animable"></path><path d="M439.09,223.78a.5.5,0,0,1-.45-.3.47.47,0,0,1,.09-.54c.09-.1,8.59-9.07,10.35-12.37,1.35-2.53,5.7-8.43,8.54-8,1,.15,1.64,1,1.92,2.46a.48.48,0,0,1,0,.31c-.22.47-5.53,11.7-9.19,14.9s-10.9,3.52-11.2,3.53Zm18.21-20.23c-2.05,0-5.92,4.83-7.33,7.49-1.5,2.81-7.37,9.22-9.63,11.64,2.2-.22,6.75-.94,9.31-3.18,3.29-2.88,8.23-13.07,8.88-14.43-.2-.92-.56-1.43-1.06-1.5Z" style="fill: rgb(38, 50, 56); transform-origin: 449.079px 213.164px;" id="el598k8264p3p" class="animable"></path><path d="M409.83,216.93s1.14-1.82,5-4.31,24.27,3.85,24.27,3.85,9.3-11.56,10.66-12.7,3.86-1.81,4.31.46-5.67,12-7.26,13.61-7.71,5.44-7.71,5.44a33.43,33.43,0,0,1-11.57,1.81,85,85,0,0,1-14.28-2.26" style="fill: rgb(255, 255, 255); transform-origin: 431.962px 213.909px;" id="elmp44vo230g" class="animable"></path><path d="M428.5,225.61c-.33,0-.66,0-1,0a86,86,0,0,1-14.39-2.28.5.5,0,1,1,.24-1,85.39,85.39,0,0,0,14.18,2.25,33.41,33.41,0,0,0,11.33-1.76c.56-.36,6.12-3.89,7.58-5.35,1.73-1.73,7.5-11.27,7.12-13.15a1.2,1.2,0,0,0-.75-1,3.31,3.31,0,0,0-2.75.86c-1,.87-7.38,8.64-10.59,12.63a.5.5,0,0,1-.54.16c-5.61-1.74-20.84-5.85-23.85-3.91-3.68,2.38-4.82,4.14-4.83,4.15a.5.5,0,1,1-.85-.53c0-.07,1.24-1.93,5.14-4.46s21.13,2.7,24.37,3.7c1.43-1.78,9.23-11.44,10.51-12.51a4.27,4.27,0,0,1,3.72-1,2.15,2.15,0,0,1,1.4,1.77c.53,2.63-6,12.65-7.39,14.06-1.61,1.61-7.55,5.35-7.8,5.51l-.09.05A34,34,0,0,1,428.5,225.61Z" style="fill: rgb(38, 50, 56); transform-origin: 431.947px 213.965px;" id="ela60p6i1soxv" class="animable"></path><polygon points="385.81 240.14 393.98 225.69 413.78 237.63 408.75 249.89 385.81 240.14" style="fill: rgb(255, 255, 255); transform-origin: 399.795px 237.79px;" id="el5of7k7aiwej" class="animable"></polygon><path d="M408.75,250.39a.71.71,0,0,1-.2,0l-22.94-9.75a.45.45,0,0,1-.27-.3.47.47,0,0,1,0-.4l8.17-14.46a.52.52,0,0,1,.31-.23.49.49,0,0,1,.39,0L414,237.2a.51.51,0,0,1,.2.62l-5,12.26a.51.51,0,0,1-.27.27A.65.65,0,0,1,408.75,250.39ZM386.52,239.9l22,9.33,4.67-11.39-19-11.46Z" style="fill: rgb(38, 50, 56); transform-origin: 399.766px 237.803px;" id="eld7yzsgeqqi8" class="animable"></path><path d="M278.17,237.07l7.71,213h55.94L330.5,298.28s30.48,33.31,33.94,35.19,7.86-4.08,7.86-4.08l41.16-80.76L389,235.12l-27,44-4.09-2.83-3.14,1.57s-28-49.33-30.17-50.59-12.57-.63-12.57-.63l-27,2.2-10-2Z" style="fill: #2B6BEB; transform-origin: 344.245px 338.276px;" id="elzji0zofg93k" class="animable"></path><path d="M341.82,450.56H285.88a.51.51,0,0,1-.5-.49l-7.71-212.92L274.43,227a.51.51,0,0,1,.11-.49.5.5,0,0,1,.47-.16l10,2,26.95-2.2c1.09-.06,10.6-.6,12.86.7s26.33,43.68,30.12,50.36l2.72-1.36a.52.52,0,0,1,.51,0l3.65,2.53,26.75-43.55a.5.5,0,0,1,.66-.17l24.51,13.51a.51.51,0,0,1,.21.67l-41.17,80.76c-.23.32-4.74,6.37-8.54,4.29-3.17-1.73-27.76-28.43-33.09-34.23L342.32,450a.5.5,0,0,1-.14.38A.48.48,0,0,1,341.82,450.56Zm-55.46-1h54.92L330,298.32a.5.5,0,0,1,.31-.5.48.48,0,0,1,.56.12C341.4,309.44,362,331.57,364.68,333c3,1.66,7.17-3.88,7.22-3.94l40.9-80.26-23.67-13.05-26.78,43.59a.48.48,0,0,1-.32.23.49.49,0,0,1-.39-.08l-3.84-2.66-2.88,1.44a.49.49,0,0,1-.65-.2c-11.14-19.64-28.31-49.27-30-50.41-1.69-1-9.44-.73-12.29-.56l-27,2.2h-.14l-9.2-1.82,3,9.42a.51.51,0,0,1,0,.13Z" style="fill: rgb(38, 50, 56); transform-origin: 344.205px 338.274px;" id="elikbjbzx0jr" class="animable"></path><polygon points="330.5 298.28 330.12 282.95 342.25 310.25 330.5 298.28" style="fill: rgb(38, 50, 56); transform-origin: 336.185px 296.6px;" id="ely7q8k8snlgj" class="animable"></polygon><path d="M342.25,310.75a.47.47,0,0,1-.35-.15l-11.75-12a.53.53,0,0,1-.15-.34L329.62,283a.51.51,0,0,1,.39-.5.49.49,0,0,1,.57.28l12.13,27.3a.49.49,0,0,1-.18.61A.47.47,0,0,1,342.25,310.75ZM331,298.07l9.67,9.86-10-22.48Z" style="fill: rgb(38, 50, 56); transform-origin: 336.186px 296.619px;" id="el29bu5t717sn" class="animable"></path><path d="M330.19,294.06a.5.5,0,0,1-.5-.46l-2.83-41.48a.5.5,0,0,1,1-.07l2.83,41.48a.5.5,0,0,1-.47.53Z" style="fill: rgb(38, 50, 56); transform-origin: 328.775px 272.822px;" id="elovlsspim88" class="animable"></path><path d="M331.76,280.24h-.07a.5.5,0,0,1-.42-.56c.3-2.16,1.81-19.56,1.82-19.73a.53.53,0,0,1,.55-.46.5.5,0,0,1,.45.54c-.06.72-1.52,17.6-1.83,19.79A.51.51,0,0,1,331.76,280.24Z" style="fill: rgb(38, 50, 56); transform-origin: 332.679px 269.865px;" id="elnhozdpwnkt" class="animable"></path><path d="M334.28,291.55h-.08a.49.49,0,0,1-.42-.57l3.46-22a.5.5,0,1,1,1,.15l-3.46,22A.49.49,0,0,1,334.28,291.55Z" style="fill: rgb(38, 50, 56); transform-origin: 336.009px 280.05px;" id="el7ouypxkanaj" class="animable"></path><path d="M363.83,291.22a.51.51,0,0,1-.49-.42l-1.59-9.09a.5.5,0,1,1,1-.17l1.6,9.09a.51.51,0,0,1-.41.58Z" style="fill: rgb(38, 50, 56); transform-origin: 363.049px 286.168px;" id="elaq9kzmld69s" class="animable"></path><path d="M354.91,286.76h0a.52.52,0,0,1-.49-.51l.1-6.21a.55.55,0,0,1,.51-.49.5.5,0,0,1,.49.51l-.1,6.2A.5.5,0,0,1,354.91,286.76Z" style="fill: rgb(38, 50, 56); transform-origin: 354.97px 283.155px;" id="el04e3wy3gzyxl" class="animable"></path><path d="M288.4,335.54a.32.32,0,0,1-.17,0,.5.5,0,0,1-.31-.63c.76-2.12,1.52-4.52,2.26-7.14a.5.5,0,0,1,1,.27c-.75,2.64-1.52,5.07-2.28,7.2A.5.5,0,0,1,288.4,335.54Z" style="fill: rgb(38, 50, 56); transform-origin: 289.546px 331.47px;" id="elumz0k9rq9a" class="animable"></path><path d="M292,323.59l-.13,0a.5.5,0,0,1-.36-.6c5.32-21,8.6-48.57,9-51.78l-12.31-8a.49.49,0,0,1-.21-.52.48.48,0,0,1,.4-.39l14.55-2.38c-1-1.3-3.42-4.33-5.77-7.85-3.11-4.66-13.1-20-13.2-20.12a.5.5,0,0,1,.84-.54c.1.15,10.09,15.45,13.19,20.1s6.23,8.41,6.26,8.44a.53.53,0,0,1,.08.5.49.49,0,0,1-.39.32l-14.12,2.3,11.49,7.47a.5.5,0,0,1,.22.48c0,.29-3.38,29.9-9,52.21A.5.5,0,0,1,292,323.59Z" style="fill: rgb(38, 50, 56); transform-origin: 294.137px 277.398px;" id="elhaqglgh2bth" class="animable"></path><path d="M231.2,207.16l.09,21.37,24.61,14.88,19.94-13.82L274,205.35s-15.41,10-17.45,10.42S231.2,207.16,231.2,207.16Z" style="fill: rgb(255, 255, 255); transform-origin: 253.52px 224.38px;" id="eli64ulfkt9hi" class="animable"></path><path d="M255.9,243.91a.48.48,0,0,1-.26-.07L231,229a.53.53,0,0,1-.25-.43l-.09-21.37a.51.51,0,0,1,.68-.47c9,3.48,23.66,8.88,25.09,8.59s11.12-6.37,17.29-10.35a.48.48,0,0,1,.49,0,.51.51,0,0,1,.28.41l1.81,24.24a.5.5,0,0,1-.22.45l-19.93,13.82A.52.52,0,0,1,255.9,243.91Zm-24.11-15.66,24.09,14.57,19.44-13.48-1.73-23.12c-3.28,2.12-15,9.62-16.9,10s-19.87-6.39-25-8.37Z" style="fill: rgb(38, 50, 56); transform-origin: 253.481px 224.41px;" id="elwukz12roe" class="animable"></path><polygon points="231.54 224.44 254.91 218.65 231.29 209.01 231.54 224.44" style="fill: rgb(38, 50, 56); transform-origin: 243.1px 216.725px;" id="elz33j0pgq8g" class="animable"></polygon><path d="M231.54,224.93a.5.5,0,0,1-.31-.1.49.49,0,0,1-.19-.39L230.79,209a.51.51,0,0,1,.22-.42.49.49,0,0,1,.47,0l23.62,9.64a.5.5,0,0,1,.31.5.52.52,0,0,1-.38.45l-23.37,5.78Zm.27-15.17.22,14,21.27-5.27Z" style="fill: rgb(38, 50, 56); transform-origin: 243.101px 216.735px;" id="elit9ihrktds" class="animable"></path><path d="M274,180.42s-.23-9.74,2.49-15.18a12.78,12.78,0,0,0,0-11.33L279,153a43.2,43.2,0,0,0-4.3-3.17c-.68-.23.45-6.34-1.59-9.52s-4.08-3.85-4.08-3.85l-1.13,4.08s-6.12-7.25-9.52-8.61S245.25,124,245,127.4s1.14,4.76,1.14,4.76-6.8-3.86-12-2.5-10.2,4.54-9.07,5.67,6.12,5.89,6.12,5.89-11.55.45-12.91,1.81a10,10,0,0,0-2,3.63l6.57,3.4s-5.89-.46-8.16,3.17-2.72,5-1.13,5.66a38.08,38.08,0,0,1,4.53,2.72s-1.59,2.72.23,7.25,6.11,14.51,6.11,14.51,1.59-16.32,2.72-19.49,15.19-10.65,17.22-11.33,16.32,3.17,17.23,3.17,6.79,22.89,8.15,23.79S274,180.42,274,180.42Z" style="fill: rgb(38, 50, 56); transform-origin: 245.809px 154.902px;" id="elv53svlp3dd" class="animable"></path><path d="M224.4,183.87a.5.5,0,0,1-.45-.31c0-.1-4.33-10-6.13-14.51-1.49-3.72-.78-6.29-.39-7.26a33.65,33.65,0,0,0-4.1-2.44,1.87,1.87,0,0,1-1.16-1.14c-.34-1.09.43-2.62,2.07-5.25,1.54-2.47,4.57-3.18,6.6-3.36L216,147.1a.48.48,0,0,1-.25-.58,10.39,10.39,0,0,1,2.16-3.84c1.24-1.24,8.8-1.74,12.08-1.91-1.47-1.41-4.44-4.25-5.28-5.09a1,1,0,0,1-.26-1.06c.49-1.81,5.45-4.37,9.55-5.44,3.92-1,8.6.74,10.93,1.81a9,9,0,0,1-.43-3.62,1.41,1.41,0,0,1,.72-1.22c1.51-.83,4.92.88,9.57,3.4,1.48.8,2.88,1.56,3.77,1.92,2.87,1.14,7.44,6.15,9.1,8l.88-3.18a.52.52,0,0,1,.25-.31.45.45,0,0,1,.39,0c.09,0,2.23.77,4.34,4,1.37,2.13,1.39,5.42,1.4,7.6a13,13,0,0,0,.08,1.78,44.76,44.76,0,0,1,4.31,3.19.52.52,0,0,1,.18.48.51.51,0,0,1-.33.38l-2,.72a13.14,13.14,0,0,1-.24,11.27c-2.63,5.27-2.44,14.85-2.44,14.95a.51.51,0,0,1-.15.36.47.47,0,0,1-.35.15c-.13,0-3.12,0-4.58-1-.74-.49-1.82-3.75-4.69-13.3-1.29-4.27-2.87-9.54-3.41-10.43-.46-.06-1.47-.3-3.63-.8-3.87-.91-11.92-2.81-13.22-2.38-2.12.71-15.88,8.14-16.91,11-1.09,3.08-2.67,19.2-2.69,19.36a.5.5,0,0,1-.42.45Zm-2.18-33.33c-1.48,0-5.45.26-7.14,3-1.33,2.14-2.18,3.71-2,4.42,0,.13.15.33.61.53a37.85,37.85,0,0,1,4.61,2.76.5.5,0,0,1,.15.67s-1.43,2.59.26,6.81c1.33,3.32,4,9.64,5.35,12.72.46-4.44,1.64-15.12,2.55-17.69,1.27-3.55,15.88-11.08,17.54-11.63,1.44-.49,7.33.83,13.75,2.34,1.73.41,3.37.79,3.63.8.66,0,.91.38,4.14,11.12,1.55,5.13,3.66,12.14,4.31,12.77a8.28,8.28,0,0,0,3.5.8c0-2.13.14-10.07,2.55-14.89a12.39,12.39,0,0,0,0-10.87.5.5,0,0,1,.27-.71l1.66-.6a31.18,31.18,0,0,0-3.46-2.54c-.59-.19-.59-.91-.61-2.66,0-2.06,0-5.17-1.24-7.06a10.13,10.13,0,0,0-3.34-3.41l-1,3.5a.5.5,0,0,1-.37.36.51.51,0,0,1-.49-.17c-.06-.07-6.08-7.17-9.32-8.47a42.87,42.87,0,0,1-3.88-2c-3-1.61-7.46-4-8.61-3.41-.05,0-.18.1-.2.41-.2,3.09,1,4.36,1,4.38a.49.49,0,0,1,0,.65.5.5,0,0,1-.64.13c-.06,0-6.68-3.73-11.64-2.44-4.64,1.21-8.56,3.71-8.84,4.74,1.12,1.2,6.07,5.92,6.12,6a.5.5,0,0,1-.33.86c-4.72.18-11.74.82-12.58,1.67a8.89,8.89,0,0,0-1.78,3l6.19,3.2a.51.51,0,0,1,.25.58.52.52,0,0,1-.52.37S222.56,150.54,222.22,150.54Zm52.65-1.18Z" style="fill: rgb(38, 50, 56); transform-origin: 245.794px 154.904px;" id="el7j7xc2ssk8" class="animable"></path><path d="M236.64,146.89s-15.18,15-15.41,17.44,6.57,41.24,7,42.6,16.54,11.56,21.52,12.69,10.2-.23,11.56-1.36,14.5-8.61,15.86-14.73S270,155.72,269,154.14,246.84,142.35,236.64,146.89Z" style="fill: rgb(255, 255, 255); transform-origin: 249.27px 182.89px;" id="elzk7ciy4en5i" class="animable"></path><path d="M253.72,220.54a18.65,18.65,0,0,1-4.05-.43c-4.75-1.08-21.32-11.31-21.89-13-.62-1.86-7.27-40.32-7.05-42.8s13-15.24,15.56-17.76a.4.4,0,0,1,.15-.1c10.08-4.48,31.85,5.38,33,7.46.94,1.64,9.6,43.47,8.21,49.75-1.16,5.23-10.42,11.29-14.37,13.88-.81.53-1.44.94-1.66,1.13C260.49,219.62,257.27,220.54,253.72,220.54Zm-16.79-73.23c-5.83,5.74-15.05,15.39-15.2,17.07-.2,2.25,6.43,40.69,7,42.39.7,1.32,16.16,11.23,21.16,12.36s9.92-.24,11.13-1.25c.26-.22.85-.61,1.75-1.2,3.85-2.52,12.87-8.42,13.94-13.26,1.31-5.88-7.2-47.34-8.1-49C267.77,153.13,247,143,236.93,147.31Z" style="fill: rgb(38, 50, 56); transform-origin: 249.263px 182.918px;" id="el79ayco3x1kg" class="animable"></path><path d="M236.64,146.89s5.26,2.6,7.43,3.57,4.57-2.41,4.57-2.41,18.63,6.39,20.4,6.09-5-7.3-12-9.95S236.68,141.87,236.64,146.89Z" style="fill: rgb(38, 50, 56); transform-origin: 252.983px 148.35px;" id="eljibc1qavwvp" class="animable"></path><path d="M268.94,154.64c-2.41,0-16.44-4.74-20.12-6-.7.86-2.84,3.21-5,2.28s-7.39-3.56-7.44-3.59a.5.5,0,0,1-.28-.45,3.5,3.5,0,0,1,1.73-2.9c4-2.71,13.85-2.36,19.39-.25,6.14,2.33,12.74,8.36,12.56,10.17a.8.8,0,0,1-.69.73Zm-20.3-7.09a.51.51,0,0,1,.17,0c6.91,2.37,18.16,6,20,6.07-.42-1.37-5.82-6.68-11.9-9-5.28-2-14.84-2.33-18.46.15a2.67,2.67,0,0,0-1.28,1.78c1.15.56,5.27,2.6,7.11,3.41,1.47.65,3.36-1.4,4-2.24A.48.48,0,0,1,248.64,147.55Z" style="fill: rgb(38, 50, 56); transform-origin: 252.942px 148.344px;" id="elfhubzd5va74" class="animable"></path><path d="M250.54,189.78a2.38,2.38,0,0,1-.39,0l-1.27-.21a16.84,16.84,0,0,1-2.72.22,2.78,2.78,0,0,1-2.53-2.19A.51.51,0,0,1,244,187a.5.5,0,0,1,.6.36c0,.06.39,1.44,1.56,1.44a15.06,15.06,0,0,0,2.62-.22H249l1.36.22c1.21.21,3.82-1.09,4-1.66s-1.13-6.36-2-10.55c-1-4.92-1.64-8-1.64-8.59,0-1.48,2.76-4.51,3.31-5.1a.51.51,0,0,1,.71,0,.5.5,0,0,1,0,.71c-1.26,1.35-3,3.62-3,4.42,0,.56.86,4.72,1.62,8.39,1.61,7.79,2.12,10.47,2,11C255,188.5,252.14,189.78,250.54,189.78Z" style="fill: rgb(38, 50, 56); transform-origin: 249.498px 176.273px;" id="eln3jpy45md8e" class="animable"></path><path d="M255.57,187.79a5.64,5.64,0,0,1-.9-.08.5.5,0,0,1-.39-.59.49.49,0,0,1,.59-.39,2.79,2.79,0,0,0,1.68-.15.55.55,0,0,0,.22-.35l.22-1.36a.51.51,0,0,1,.58-.41.49.49,0,0,1,.41.57l-.23,1.36a1.52,1.52,0,0,1-.63,1A2.78,2.78,0,0,1,255.57,187.79Z" style="fill: rgb(38, 50, 56); transform-origin: 256.129px 186.123px;" id="elu91npnhlf" class="animable"></path><path d="M248.87,189.53a.47.47,0,0,1-.28-.09,3.31,3.31,0,0,1-1.09-3.74.5.5,0,1,1,.94.32,2.31,2.31,0,0,0,.73,2.61.5.5,0,0,1-.3.9Z" style="fill: rgb(38, 50, 56); transform-origin: 248.337px 187.417px;" id="elcufyebcd06" class="animable"></path><path d="M244.8,203.35a.54.54,0,0,1-.34-.12.51.51,0,0,1,0-.71c.08-.09,7.81-8.61,16.65-5.12a.5.5,0,1,1-.37.93c-8.19-3.23-15.46,4.77-15.53,4.86A.5.5,0,0,1,244.8,203.35Z" style="fill: rgb(38, 50, 56); transform-origin: 252.872px 199.956px;" id="elgxn2biipztp" class="animable"></path><path d="M229.16,172.13a.87.87,0,0,1-.35-.07,1,1,0,0,1-.58-1.28,14.5,14.5,0,0,1,5.14-6.37c3.82-2.55,10.44.47,10.72.6a1,1,0,0,1-.85,1.82c-1.62-.76-6.37-2.36-8.76-.76a12.7,12.7,0,0,0-4.38,5.41A1,1,0,0,1,229.16,172.13Z" style="fill: rgb(38, 50, 56); transform-origin: 236.419px 167.76px;" id="el5hepynq34mh" class="animable"></path><path d="M268.82,167.83a1,1,0,0,1-.89-.53A10.32,10.32,0,0,0,263,163a5.41,5.41,0,0,0-5.32.94,1,1,0,0,1-1.42-.07,1,1,0,0,1,.07-1.41,7.41,7.41,0,0,1,7.37-1.33,12.3,12.3,0,0,1,6,5.22,1,1,0,0,1-.41,1.36A1,1,0,0,1,268.82,167.83Z" style="fill: rgb(38, 50, 56); transform-origin: 262.912px 164.254px;" id="eladevg32yp0q" class="animable"></path><ellipse cx="239.25" cy="175.55" rx="1.7" ry="2.38" style="fill: rgb(38, 50, 56); transform-origin: 239.25px 175.55px;" id="elatkb9jkhd1" class="animable"></ellipse><path d="M261.23,172.15c0,1.31-.77,2.38-1.7,2.38s-1.7-1.07-1.7-2.38.76-2.38,1.7-2.38S261.23,170.84,261.23,172.15Z" style="fill: rgb(38, 50, 56); transform-origin: 259.53px 172.15px;" id="elqmok2rtjfan" class="animable"></path><path d="M224,180.87s-4.3-6.11-6.34-1.36,0,8.61,2,11.79,6.34,4.76,6.34,4.76Z" style="fill: rgb(255, 255, 255); transform-origin: 221.407px 186.881px;" id="el9r6826q96j9" class="animable"></path><path d="M226,196.56a.47.47,0,0,1-.17,0c-.18-.06-4.49-1.68-6.59-5-2.29-3.56-4.12-7.5-2.08-12.25a3,3,0,0,1,2.32-2.11c2.27-.23,4.63,3,4.89,3.38a.43.43,0,0,1,.09.22l2,15.18a.52.52,0,0,1-.19.46A.51.51,0,0,1,226,196.56Zm-6.28-18.36h-.14c-.6.06-1.1.57-1.5,1.5-1.95,4.54,0,8.22,2,11.32a13.17,13.17,0,0,0,5.31,4.22l-1.91-14.19C222.82,180.17,221.08,178.2,219.71,178.2Z" style="fill: rgb(38, 50, 56); transform-origin: 221.37px 186.878px;" id="elbr1rpt8tufp" class="animable"></path><path d="M274.48,173.4s.45-4.31,2.27-3.86,5.21,3.86,3.17,8.61-4.08,9.75-4.08,9.75L274,178.61Z" style="fill: rgb(255, 255, 255); transform-origin: 277.276px 178.704px;" id="elptn0t1cc65m" class="animable"></path><path d="M275.84,188.4h0a.51.51,0,0,1-.44-.41l-1.81-9.29a.61.61,0,0,1,0-.14l.45-5.21h0c0-.32.37-3.16,1.64-4.05a1.51,1.51,0,0,1,1.25-.23,6.08,6.08,0,0,1,3.47,3.18,7,7,0,0,1,0,6.11c-2,4.7-4.06,9.69-4.08,9.74A.49.49,0,0,1,275.84,188.4Zm-1.31-9.82,1.48,7.59c.77-1.85,2.11-5.1,3.45-8.21a6.1,6.1,0,0,0,0-5.27,5.1,5.1,0,0,0-2.82-2.66.49.49,0,0,0-.44.08c-.67.47-1.1,2.29-1.21,3.33Z" style="fill: rgb(38, 50, 56); transform-origin: 277.344px 178.711px;" id="elyw4n5390z4b" class="animable"></path></g><g id="freepik--Line--inject-6" class="animable" style="transform-origin: 260.015px 450.06px;"><path d="M469.59,450.56H50.44a.5.5,0,0,1-.5-.5.5.5,0,0,1,.5-.5H469.59a.5.5,0,0,1,.5.5A.51.51,0,0,1,469.59,450.56Z" style="fill: rgb(38, 50, 56); transform-origin: 260.015px 450.06px;" id="ellsmlh90gvt" class="animable"></path></g><defs>     <filter id="active" height="200%">         <feMorphology in="SourceAlpha" result="DILATED" operator="dilate" radius="2"></feMorphology>                <feFlood flood-color="#32DFEC" flood-opacity="1" result="PINK"></feFlood>        <feComposite in="PINK" in2="DILATED" operator="in" result="OUTLINE"></feComposite>        <feMerge>            <feMergeNode in="OUTLINE"></feMergeNode>            <feMergeNode in="SourceGraphic"></feMergeNode>        </feMerge>    </filter>    <filter id="hover" height="200%">        <feMorphology in="SourceAlpha" result="DILATED" operator="dilate" radius="2"></feMorphology>                <feFlood flood-color="#ff0000" flood-opacity="0.5" result="PINK"></feFlood>        <feComposite in="PINK" in2="DILATED" operator="in" result="OUTLINE"></feComposite>        <feMerge>            <feMergeNode in="OUTLINE"></feMergeNode>            <feMergeNode in="SourceGraphic"></feMergeNode>        </feMerge>            <feColorMatrix type="matrix" values="0   0   0   0   0                0   1   0   0   0                0   0   0   0   0                0   0   0   1   0 "></feColorMatrix>    </filter></defs></svg>